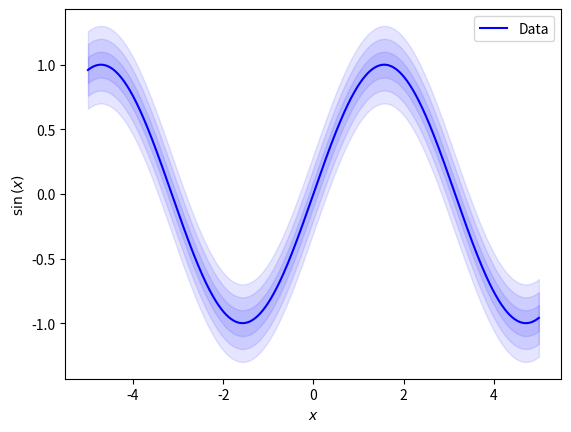

Reproduce this figure in Python.
#!/usr/bin/python

import numpy as np
import matplotlib.pyplot as plt

N  = 1000
x0 = -5.0
xf = 5.0

x = np.linspace( x0 , xf , N )
y = np.sin( x )

err1 = 0.1 * np.ones( N )
err2 = 0.2 * np.ones( N )
err3 = 0.3 * np.ones( N )

a = 0.1
c = 'b'
plt.plot( x , y , 'b-' , label = 'Data' )

plt.fill_between( x , y - err1 , y + err1 , color = c , alpha = a )
plt.fill_between( x , y - err2 , y + err2 , color = c , alpha = a )
plt.fill_between( x , y - err3 , y + err3 , color = c , alpha = a )

plt.xlabel( r'$x$' )
plt.ylabel( r'$\sin\left(x\right)$' )
plt.legend()
#plt.savefig( 'Errors.png' )
plt.show()
